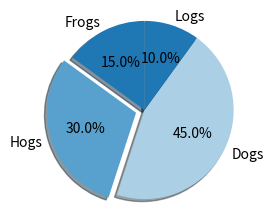

The script that saved this image:
import matplotlib.pyplot as plt
import numpy as np
plt.style.use('_mpl-gallery')

# 查看软件包存放位置
# import inspect
# print(inspect.getfile(plt))

# make data:
import matplotlib.pyplot as plt

# Pie chart, where the slices will be ordered and plotted counter-clockwise:
labels = 'Frogs', 'Hogs', 'Dogs', 'Logs'
sizes = [15, 30, 45, 10]
explode = (0, 0.1, 0, 0)  # only "explode" the 2nd slice (i.e. 'Hogs')

fig1, ax1 = plt.subplots()
ax1.pie(sizes, explode=explode, labels=labels, autopct='%1.1f%%',
        shadow=True, startangle=90)
ax1.axis('equal')  # Equal aspect ratio ensures that pie is drawn as a circle.

plt.show()